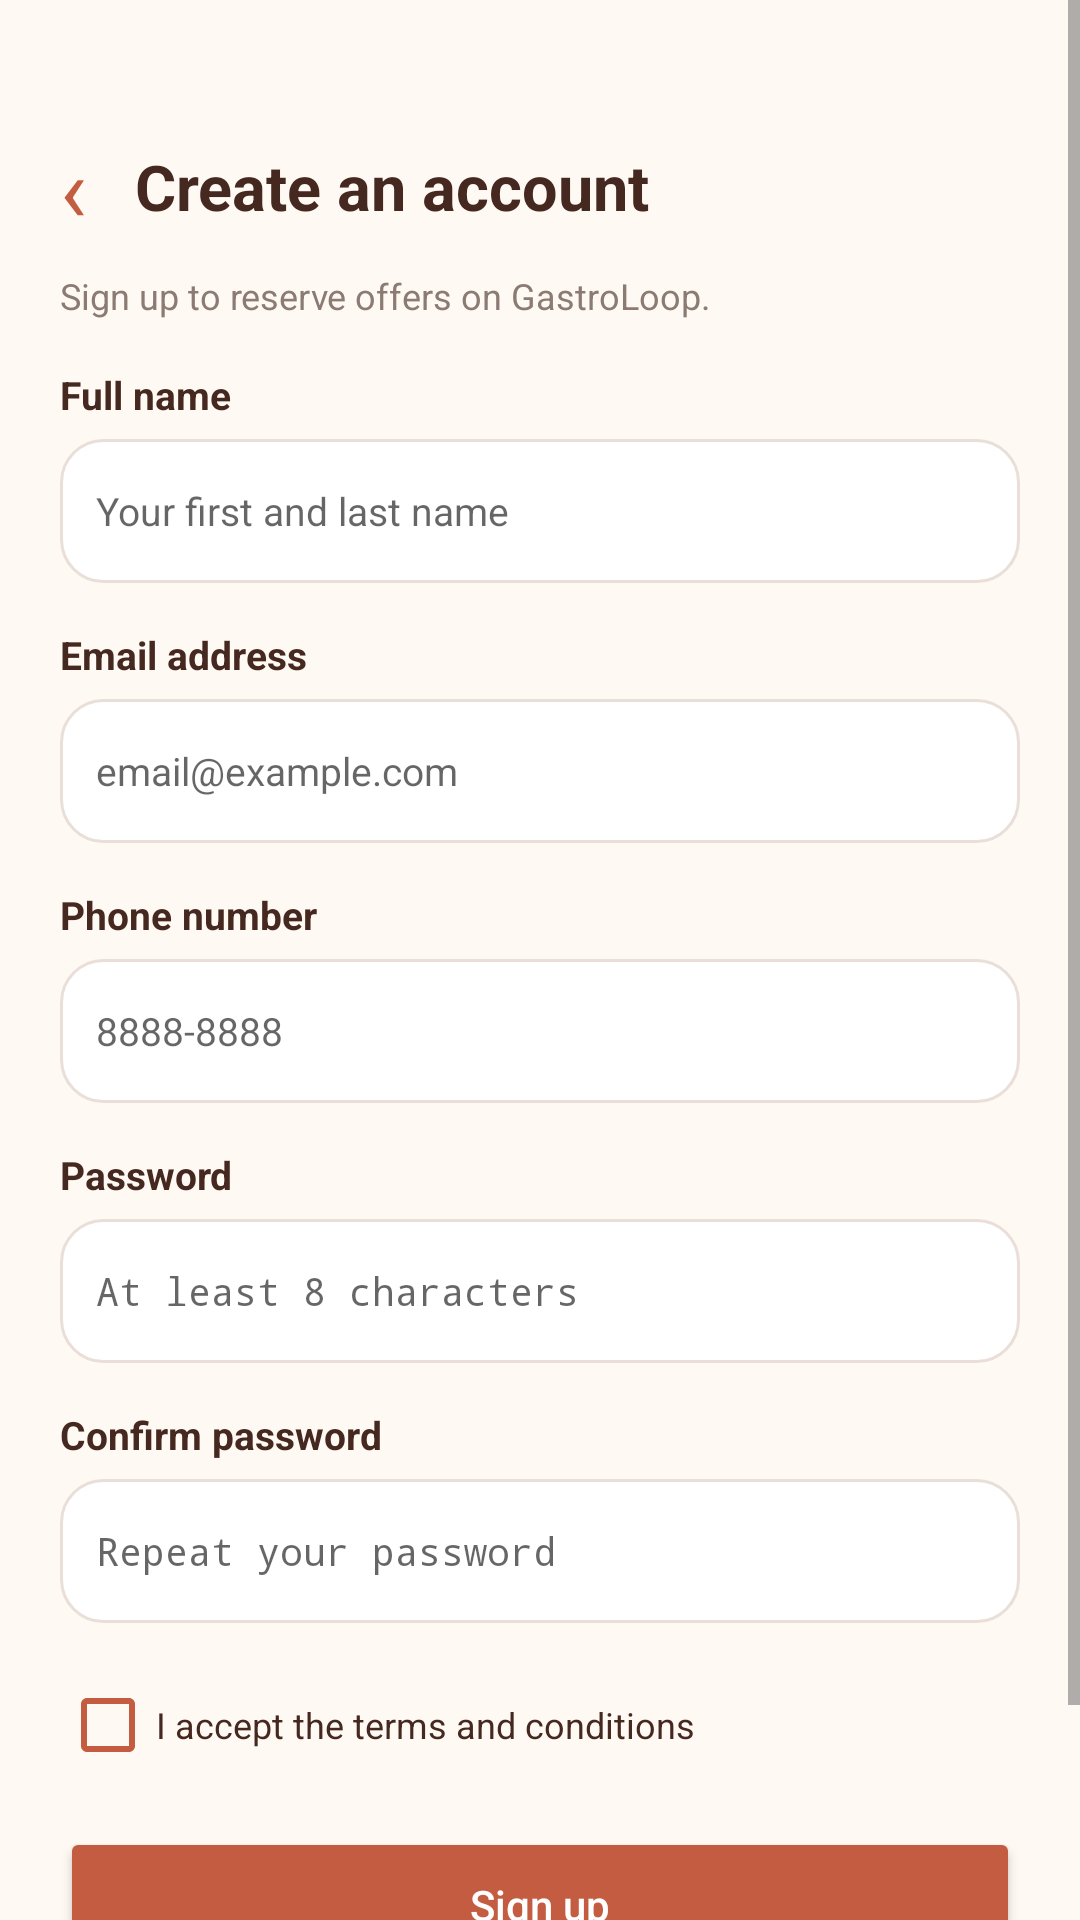

Reconstruct the res/layout file that produces this screen, plus the resources it refers to.
<!-- AndroidManifest.xml: application theme Theme.GastroLoop -->
<!-- res/layout/activity_register.xml -->
<?xml version="1.0" encoding="utf-8"?>
<ScrollView
    xmlns:android="http://schemas.android.com/apk/res/android"
    android:layout_width="match_parent"
    android:layout_height="match_parent"
    android:fillViewport="true"
    android:background="#FFF9F4">

    <LinearLayout
        android:layout_width="match_parent"
        android:layout_height="wrap_content"
        android:orientation="vertical"
        android:padding="20dp">

        
        <LinearLayout
            android:layout_width="match_parent"
            android:layout_height="wrap_content"
            android:layout_marginTop="22dp"
            android:gravity="center_vertical"
            android:orientation="horizontal">

            <TextView
                android:layout_width="wrap_content"
                android:layout_height="wrap_content"
                android:text="‹"
                android:textColor="#C45C42"
                android:textSize="30sp"
                android:contentDescription="@string/register_back" />

            <TextView
                android:layout_width="wrap_content"
                android:layout_height="wrap_content"
                android:layout_marginStart="16dp"
                android:text="@string/register_title"
                android:textColor="#45281F"
                android:textSize="21sp"
                android:textStyle="bold" />

        </LinearLayout>

        <TextView
            android:layout_width="match_parent"
            android:layout_height="wrap_content"
            android:layout_marginTop="8dp"
            android:text="@string/register_subtitle"
            android:textColor="#8B7B73"
            android:textSize="12sp" />

        
        <TextView
            android:layout_width="match_parent"
            android:layout_height="wrap_content"
            android:layout_marginTop="16dp"
            android:text="@string/register_full_name"
            android:textColor="#45281F"
            android:textSize="13sp"
            android:textStyle="bold" />

        <EditText
            android:layout_width="match_parent"
            android:layout_height="48dp"
            android:layout_marginTop="6dp"
            android:background="@drawable/card_background"
            android:hint="@string/register_name_hint"
            android:inputType="textPersonName"
            android:padding="12dp"
            android:textSize="13sp" />

        
        <TextView
            android:layout_width="match_parent"
            android:layout_height="wrap_content"
            android:layout_marginTop="15dp"
            android:text="@string/register_email"
            android:textColor="#45281F"
            android:textSize="13sp"
            android:textStyle="bold" />

        <EditText
            android:layout_width="match_parent"
            android:layout_height="48dp"
            android:layout_marginTop="6dp"
            android:background="@drawable/card_background"
            android:hint="@string/register_email_hint"
            android:inputType="textEmailAddress"
            android:padding="12dp"
            android:textSize="13sp" />

        
        <TextView
            android:layout_width="match_parent"
            android:layout_height="wrap_content"
            android:layout_marginTop="15dp"
            android:text="@string/register_phone"
            android:textColor="#45281F"
            android:textSize="13sp"
            android:textStyle="bold" />

        <EditText
            android:layout_width="match_parent"
            android:layout_height="48dp"
            android:layout_marginTop="6dp"
            android:background="@drawable/card_background"
            android:hint="@string/register_phone_hint"
            android:inputType="phone"
            android:padding="12dp"
            android:textSize="13sp" />

        
        <TextView
            android:layout_width="match_parent"
            android:layout_height="wrap_content"
            android:layout_marginTop="15dp"
            android:text="@string/register_password"
            android:textColor="#45281F"
            android:textSize="13sp"
            android:textStyle="bold" />

        <EditText
            android:layout_width="match_parent"
            android:layout_height="48dp"
            android:layout_marginTop="6dp"
            android:background="@drawable/card_background"
            android:hint="@string/register_password_hint"
            android:inputType="textPassword"
            android:padding="12dp"
            android:textSize="13sp" />

        
        <TextView
            android:layout_width="match_parent"
            android:layout_height="wrap_content"
            android:layout_marginTop="15dp"
            android:text="@string/register_confirm_password"
            android:textColor="#45281F"
            android:textSize="13sp"
            android:textStyle="bold" />

        <EditText
            android:layout_width="match_parent"
            android:layout_height="48dp"
            android:layout_marginTop="6dp"
            android:background="@drawable/card_background"
            android:hint="@string/register_confirm_hint"
            android:inputType="textPassword"
            android:padding="12dp"
            android:textSize="13sp" />

        
        <CheckBox
            android:layout_width="match_parent"
            android:layout_height="wrap_content"
            android:layout_marginTop="18dp"
            android:buttonTint="#C45C42"
            android:text="@string/register_terms"
            android:textColor="#45281F"
            android:textSize="12sp" />

        
        <Button
            android:layout_width="match_parent"
            android:layout_height="52dp"
            android:layout_marginTop="18dp"
            android:backgroundTint="#C45C42"
            android:text="@string/register_button"
            android:textAllCaps="false"
            android:textColor="#FFFFFF"
            android:textSize="14sp" />

        
        <TextView
            android:layout_width="match_parent"
            android:layout_height="wrap_content"
            android:layout_marginTop="22dp"
            android:gravity="center"
            android:text="@string/register_login_link"
            android:textColor="#C45C42"
            android:textSize="13sp"
            android:textStyle="bold" />

    </LinearLayout>

</ScrollView>
<!-- resources referenced by this layout -->
<resources>
  <!-- drawable card_background (drawable) -->
  <shape xmlns:android="http://schemas.android.com/apk/res/android"
      android:shape="rectangle">
  
      <solid android:color="#FFFFFF" />
  
      <corners android:radius="14dp" />
  
      <stroke
          android:width="1dp"
          android:color="#EADFD8" />
  
  </shape>
  <string name="register_back">Back</string>
  <string name="register_button">Sign up</string>
  <string name="register_confirm_hint">Repeat your password</string>
  <string name="register_confirm_password">Confirm password</string>
  <string name="register_email">Email address</string>
  <string name="register_email_hint">email@example.com</string>
  <string name="register_full_name">Full name</string>
  <string name="register_login_link">Already have an account? Sign in</string>
  <string name="register_name_hint">Your first and last name</string>
  <string name="register_password">Password</string>
  <string name="register_password_hint">At least 8 characters</string>
  <string name="register_phone">Phone number</string>
  <string name="register_phone_hint">8888-8888</string>
  <string name="register_subtitle">Sign up to reserve offers on GastroLoop.</string>
  <string name="register_terms">I accept the terms and conditions</string>
  <string name="register_title">Create an account</string>
  <style name="Theme.GastroLoop" parent="android:Theme.Material.Light.NoActionBar" />
</resources>
